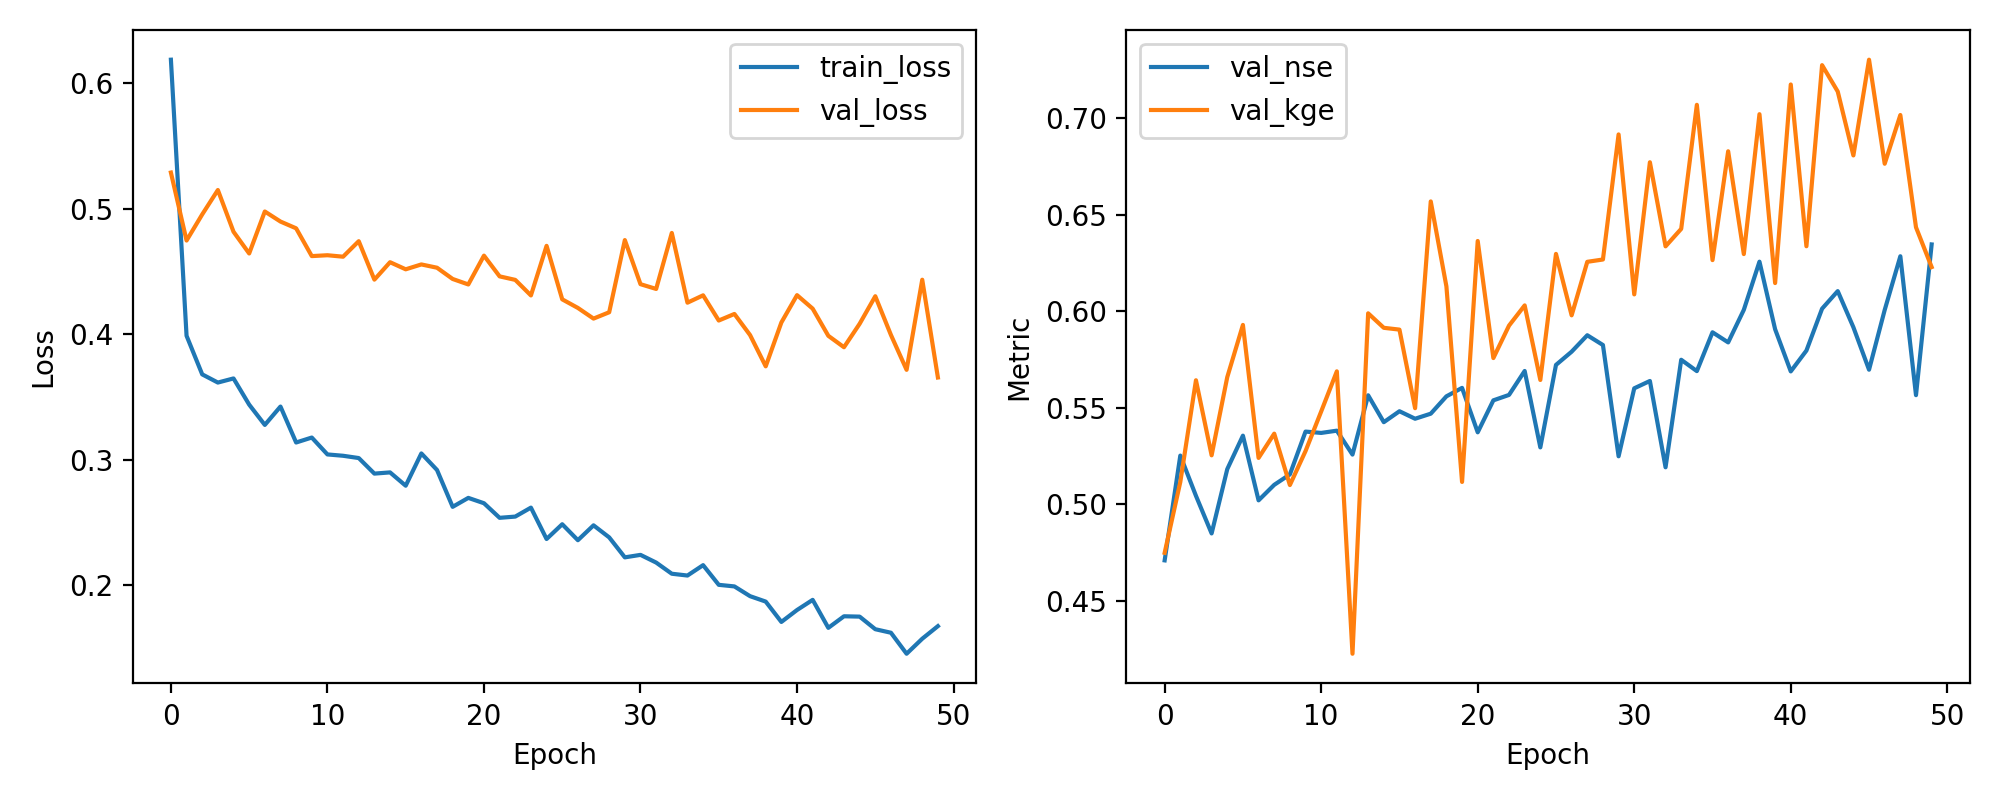

Values plotted in this chart, from the file beside it:
epoch, train_loss, val_loss, val_nse, val_kge
1, 0.6189, 0.5289, 0.4711, 0.475
2, 0.3988, 0.4747, 0.5253, 0.5116
3, 0.368, 0.4955, 0.5045, 0.5643
4, 0.3615, 0.515, 0.485, 0.5254
5, 0.3647, 0.4817, 0.5183, 0.5659
6, 0.3439, 0.4644, 0.5356, 0.5929
7, 0.3277, 0.4979, 0.5021, 0.5241
8, 0.3423, 0.4898, 0.5102, 0.5366
9, 0.3137, 0.4844, 0.5156, 0.51
10, 0.3176, 0.4623, 0.5377, 0.5276
11, 0.3041, 0.463, 0.537, 0.5481
12, 0.3031, 0.4618, 0.5382, 0.5689
13, 0.3013, 0.4742, 0.5258, 0.4228
14, 0.2888, 0.4435, 0.5565, 0.5989
15, 0.2898, 0.4574, 0.5426, 0.5914
16, 0.2792, 0.4518, 0.5482, 0.5905
17, 0.3049, 0.4556, 0.5444, 0.5498
18, 0.2917, 0.453, 0.547, 0.6568
19, 0.2623, 0.4441, 0.5559, 0.6128
20, 0.2695, 0.4397, 0.5603, 0.5117
21, 0.2652, 0.4627, 0.5373, 0.6363
22, 0.2536, 0.4461, 0.5539, 0.5757
23, 0.2546, 0.4433, 0.5567, 0.5925
24, 0.2617, 0.4309, 0.5691, 0.603
25, 0.2367, 0.4705, 0.5295, 0.5644
26, 0.2485, 0.4278, 0.5722, 0.6296
27, 0.2357, 0.421, 0.579, 0.5978
28, 0.2476, 0.4125, 0.5875, 0.6255
29, 0.238, 0.4175, 0.5825, 0.6267
30, 0.2221, 0.4751, 0.5249, 0.6914
31, 0.224, 0.4399, 0.5601, 0.6087
32, 0.2179, 0.4361, 0.5639, 0.677
33, 0.209, 0.4808, 0.5192, 0.6335
34, 0.2076, 0.4251, 0.5749, 0.6426
35, 0.2159, 0.431, 0.569, 0.7067
36, 0.2002, 0.4109, 0.5891, 0.6264
37, 0.1989, 0.4162, 0.5838, 0.6827
38, 0.1911, 0.3993, 0.6007, 0.6295
39, 0.1868, 0.3744, 0.6256, 0.7019
40, 0.1706, 0.4094, 0.5906, 0.6145
41, 0.1801, 0.4312, 0.5688, 0.7173
42, 0.1882, 0.4204, 0.5796, 0.6336
43, 0.1659, 0.3987, 0.6013, 0.7273
44, 0.1751, 0.3896, 0.6104, 0.7136
45, 0.1748, 0.4083, 0.5917, 0.6806
46, 0.1648, 0.4303, 0.5697, 0.7301
47, 0.162, 0.3994, 0.6006, 0.6763
48, 0.1452, 0.3716, 0.6284, 0.7015
49, 0.1572, 0.4434, 0.5566, 0.6434
50, 0.1672, 0.3655, 0.6345, 0.6228
